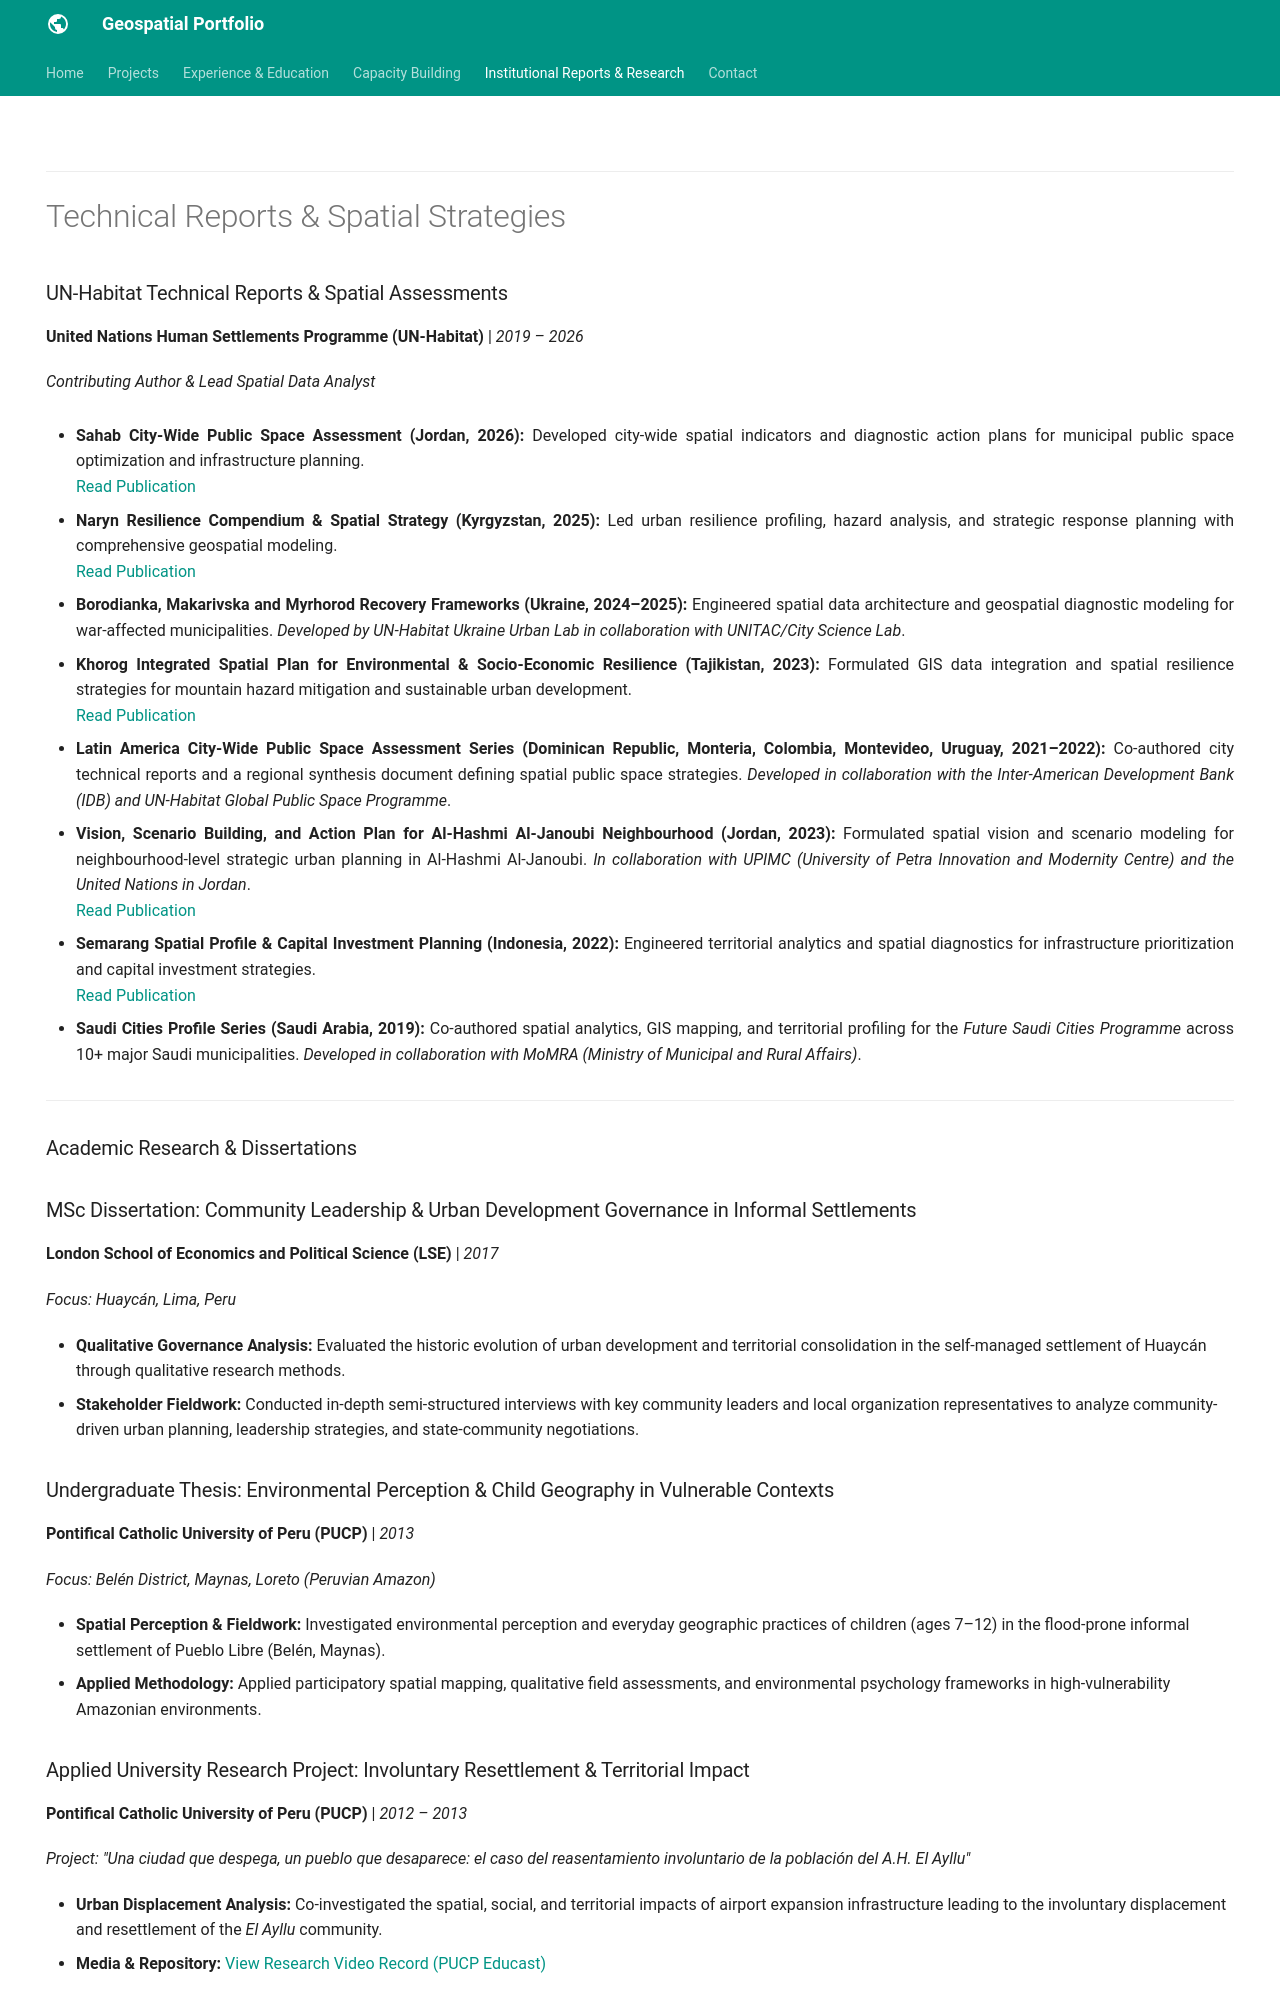

repository: Mariotavera/Mariotavera.github.io · page: publications/index.html · generator: mkdocs

---
hide:
  - toc
  - navigation
---
<!--
CHECKLIST FOR THIS PAGE:
- [ ] Replace each [YOUR ...] placeholder with your actual information
- [ ] Add or remove entries in each section as needed
- [ ] Remove sections that are not applicable (e.g., Theses, Conference Presentations)
- [ ] Add DOI or URL links where available
-->

---

# Technical Reports & Spatial Strategies

### UN-Habitat Technical Reports & Spatial Assessments
**United Nations Human Settlements Programme (UN-Habitat)** | *2019 – 2026*

*Contributing Author & Lead Spatial Data Analyst*

- **Sahab City-Wide Public Space Assessment (Jordan, 2026):** Developed city-wide spatial indicators and diagnostic action plans for municipal public space optimization and infrastructure planning.  
  [Read Publication](https://unhabitat.org/sites/default/files/2026/04/260423-cwa_sahab.pdf)

- **Naryn Resilience Compendium & Spatial Strategy (Kyrgyzstan, 2025):** Led urban resilience profiling, hazard analysis, and strategic response planning with comprehensive geospatial modeling.  
  [Read Publication](https://unhabitat.org/sites/default/files/2025/01/naryn_compendium_part_1-min_1.pdf)

- **Borodianka, Makarivska and Myrhorod Recovery Frameworks (Ukraine, 2024–2025):** Engineered spatial data architecture and geospatial diagnostic modeling for war-affected municipalities. *Developed by UN-Habitat Ukraine Urban Lab in collaboration with UNITAC/City Science Lab*.

- **Khorog Integrated Spatial Plan for Environmental & Socio-Economic Resilience (Tajikistan, 2023):** Formulated GIS data integration and spatial resilience strategies for mountain hazard mitigation and sustainable urban development.  
  [Read Publication](https://unhabitat.org/integrated-spatial-plan-for-environmental-and-socio-economic-resilience-khorog-tajikistan)

- **Latin America City-Wide Public Space Assessment Series (Dominican Republic, Monteria, Colombia, Montevideo, Uruguay, 2021–2022):** Co-authored city technical reports and a regional synthesis document defining spatial public space strategies. *Developed in collaboration with the Inter-American Development Bank (IDB) and UN-Habitat Global Public Space Programme*.

- **Vision, Scenario Building, and Action Plan for Al-Hashmi Al-Janoubi Neighbourhood (Jordan, 2023):** Formulated spatial vision and scenario modeling for neighbourhood-level strategic urban planning in Al-Hashmi Al-Janoubi. *In collaboration with UPIMC (University of Petra Innovation and Modernity Centre) and the United Nations in Jordan*.  
  [Read Publication](https://jordan.un.org/sites/default/files/remote-resources/92050ed6576a421bb74b7a19f9fefa0f.pdf)

- **Semarang Spatial Profile & Capital Investment Planning (Indonesia, 2022):** Engineered territorial analytics and spatial diagnostics for infrastructure prioritization and capital investment strategies.  
  [Read Publication](https://jordan.un.org/sites/default/files/remote-resources/92050ed6576a421bb74b7a19f9fefa0f.pdf)

- **Saudi Cities Profile Series (Saudi Arabia, 2019):** Co-authored spatial analytics, GIS mapping, and territorial profiling for the *Future Saudi Cities Programme* across 10+ major Saudi municipalities. *Developed in collaboration with MoMRA (Ministry of Municipal and Rural Affairs)*.

---

### Academic Research & Dissertations

### MSc Dissertation: Community Leadership & Urban Development Governance in Informal Settlements
**London School of Economics and Political Science (LSE)** | *2017*

*Focus: Huaycán, Lima, Peru*

- **Qualitative Governance Analysis:** Evaluated the historic evolution of urban development and territorial consolidation in the self-managed settlement of Huaycán through qualitative research methods.
- **Stakeholder Fieldwork:** Conducted in-depth semi-structured interviews with key community leaders and local organization representatives to analyze community-driven urban planning, leadership strategies, and state-community negotiations.


### Undergraduate Thesis: Environmental Perception & Child Geography in Vulnerable Contexts
**Pontifical Catholic University of Peru (PUCP)** | *2013*

*Focus: Belén District, Maynas, Loreto (Peruvian Amazon)*

- **Spatial Perception & Fieldwork:** Investigated environmental perception and everyday geographic practices of children (ages 7–12) in the flood-prone informal settlement of Pueblo Libre (Belén, Maynas).
- **Applied Methodology:** Applied participatory spatial mapping, qualitative field assessments, and environmental psychology frameworks in high-vulnerability Amazonian environments.
